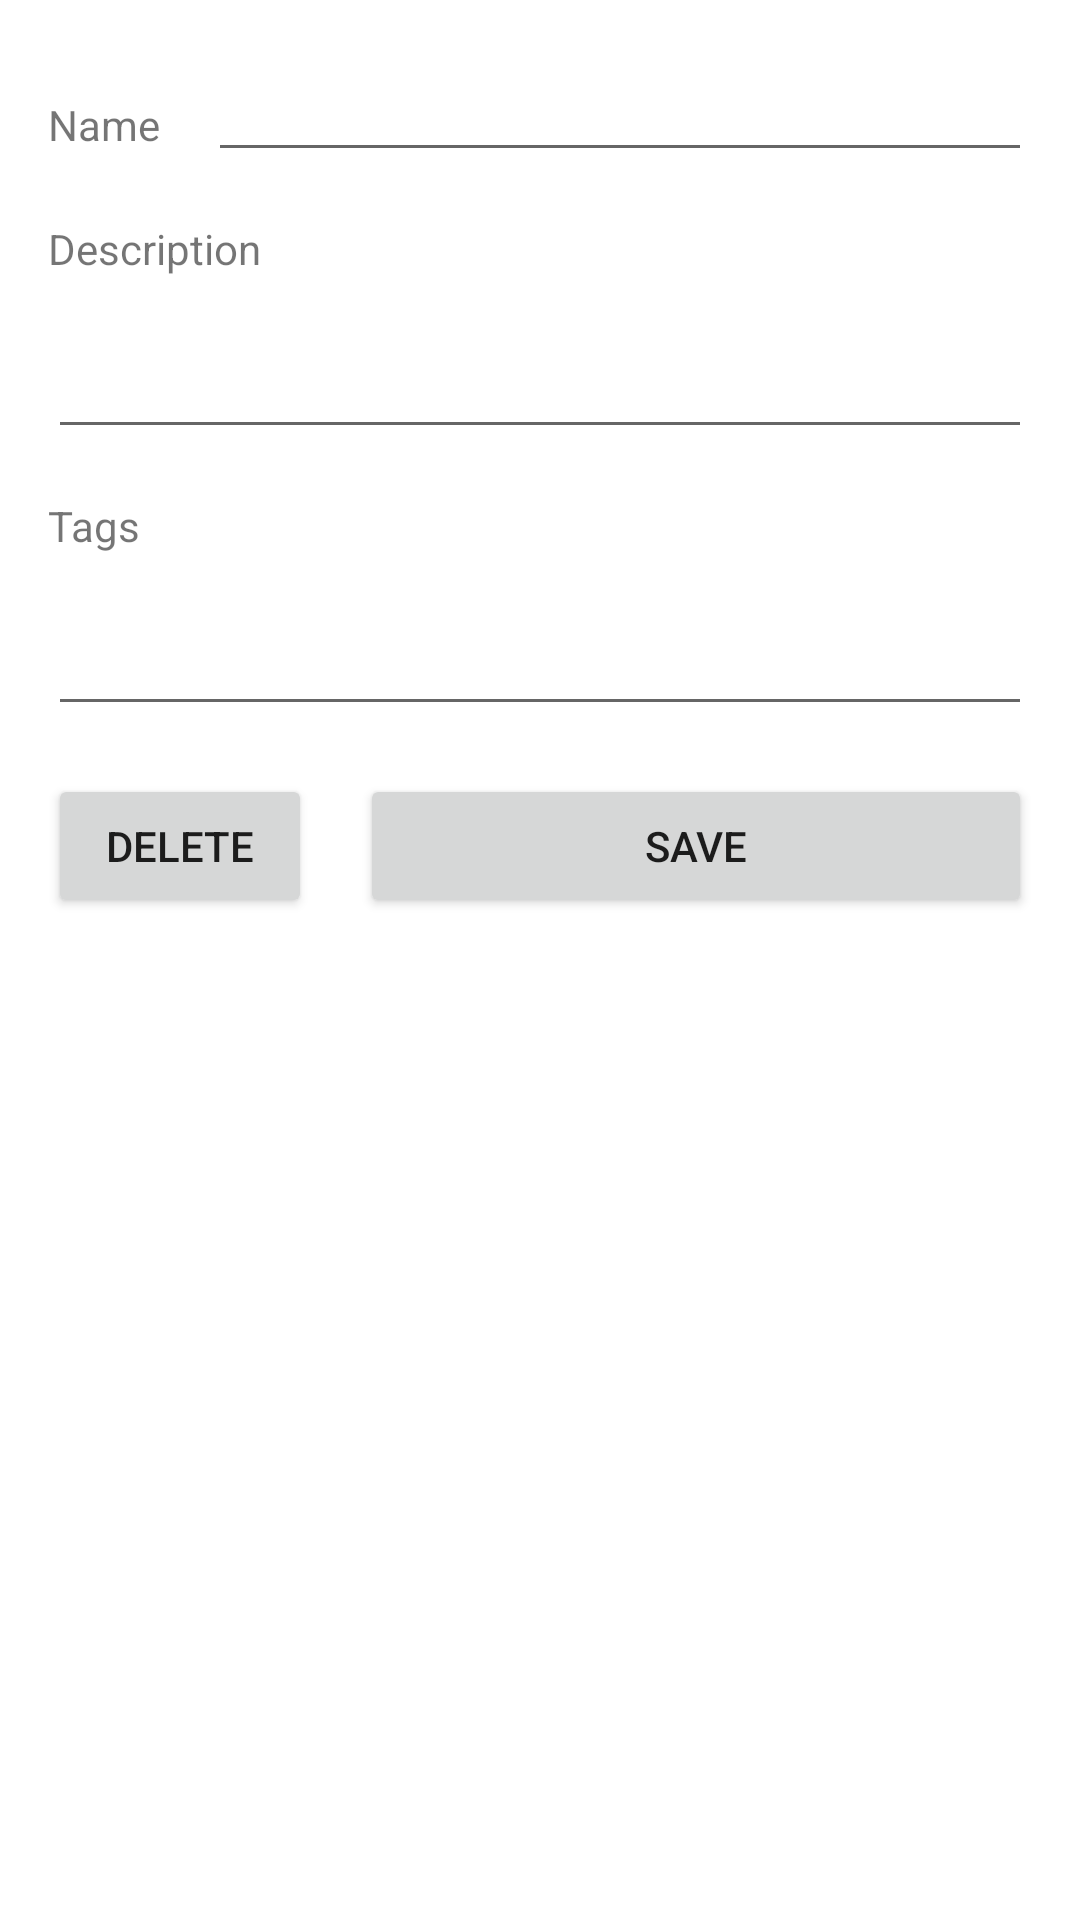

The Android layout XML behind this screen, and the referenced resources:
<!-- AndroidManifest.xml: application theme Theme.CircFit -->
<!-- res/layout/activity_modify_exercise.xml -->
<?xml version="1.0" encoding="utf-8"?>
<androidx.constraintlayout.widget.ConstraintLayout xmlns:android="http://schemas.android.com/apk/res/android"
    xmlns:app="http://schemas.android.com/apk/res-auto"
    xmlns:tools="http://schemas.android.com/tools"
    android:layout_width="match_parent"
    android:layout_height="match_parent"
    tools:context=".ModifyExerciseActivity">

    <TextView
        android:id="@+id/exercise_name_label"
        android:layout_width="wrap_content"
        android:layout_height="wrap_content"
        android:layout_marginStart="16dp"
        android:layout_marginLeft="16dp"
        android:layout_marginTop="16dp"
        android:text="Name"
        app:layout_constraintEnd_toStartOf="@+id/name"
        app:layout_constraintStart_toStartOf="parent"
        app:layout_constraintTop_toTopOf="@+id/name"
        />

    <EditText
        android:id="@+id/name"
        android:layout_width="0dp"
        android:layout_height="wrap_content"
        android:layout_marginStart="16dp"
        android:layout_marginLeft="16dp"
        android:layout_marginTop="16dp"
        android:layout_marginEnd="16dp"
        android:layout_marginRight="16dp"
        android:ems="10"
        android:inputType="text"
        app:layout_constraintEnd_toEndOf="parent"
        app:layout_constraintStart_toEndOf="@+id/exercise_name_label"
        app:layout_constraintTop_toTopOf="parent"
        />

    <TextView
        android:id="@+id/description_label"
        android:layout_width="match_parent"
        android:layout_height="wrap_content"
        android:layout_marginStart="16dp"
        android:layout_marginLeft="16dp"
        android:layout_marginTop="16dp"
        android:layout_marginEnd="16dp"
        android:layout_marginRight="16dp"
        android:text="Description"
        app:layout_constraintTop_toBottomOf="@id/name"
        />

    <EditText
        android:id="@+id/description"
        android:layout_width="match_parent"
        android:layout_height="wrap_content"
        android:layout_marginStart="16dp"
        android:layout_marginLeft="16dp"
        android:layout_marginTop="16dp"
        android:layout_marginEnd="16dp"
        android:layout_marginRight="16dp"
        android:ems="10"
        android:inputType="text"
        app:layout_constraintTop_toBottomOf="@+id/description_label"
        tools:layout_editor_absoluteX="99dp" />

    <TextView
        android:id="@+id/tag_label"
        android:layout_width="match_parent"
        android:layout_height="wrap_content"
        android:layout_marginStart="16dp"
        android:layout_marginLeft="16dp"
        android:layout_marginTop="16dp"
        android:layout_marginEnd="16dp"
        android:layout_marginRight="16dp"
        android:text="Tags"
        app:layout_constraintTop_toBottomOf="@id/description" />

    <MultiAutoCompleteTextView
        android:id="@+id/tags"
        android:layout_width="match_parent"
        android:layout_height="wrap_content"
        android:layout_marginStart="16dp"
        android:layout_marginLeft="16dp"
        android:layout_marginTop="16dp"
        android:layout_marginEnd="16dp"
        android:layout_marginRight="16dp"
        app:layout_constraintTop_toBottomOf="@+id/tag_label"
        tools:layout_editor_absoluteX="84dp" />

    <Button
        android:id="@+id/Delete"
        android:layout_width="wrap_content"
        android:layout_height="wrap_content"
        android:layout_marginTop="16dp"
        android:layout_marginStart="16dp"
        android:layout_marginLeft="16dp"
        android:layout_marginRight="16dp"
        android:layout_marginEnd="16dp"
        android:text="Delete"
        app:layout_constraintStart_toStartOf="parent"
        app:layout_constraintTop_toBottomOf="@+id/tags"/>

    <Button
        android:id="@+id/save"
        android:layout_width="0dp"
        android:layout_height="wrap_content"
        android:layout_marginTop="16dp"
        android:layout_marginRight="1dp"
        android:layout_marginEnd="16dp"
        android:layout_marginStart="16dp"
        android:layout_marginLeft="16dp"
        android:text="Save"
        app:layout_constraintEnd_toEndOf="parent"
        app:layout_constraintStart_toEndOf="@+id/Delete"
        app:layout_constraintTop_toBottomOf="@+id/tags" />


</androidx.constraintlayout.widget.ConstraintLayout>
<!-- resources referenced by this layout -->
<resources>
  <style name="Theme.CircFit" parent="Theme.MaterialComponents.DayNight.DarkActionBar">
          
          <item name="colorPrimary">@color/purple_500</item>
          <item name="colorPrimaryVariant">@color/purple_700</item>
          <item name="colorOnPrimary">@color/white</item>
          
          <item name="colorSecondary">@color/teal_200</item>
          <item name="colorSecondaryVariant">@color/teal_700</item>
          <item name="colorOnSecondary">@color/black</item>
          
          <item name="android:statusBarColor" tools:targetApi="l">?attr/colorPrimaryVariant</item>
          
      </style>
  <!-- not gathered from this repository: default colours our renderer supplied (Android Studio template values) -->
  <color name="purple_500">#FF6200EE</color>
  <color name="purple_700">#FF3700B3</color>
  <color name="teal_200">#FF03DAC5</color>
  <color name="teal_700">#FF018786</color>
  <color name="black">#FF000000</color>
  <color name="white">#FFFFFFFF</color>
</resources>
